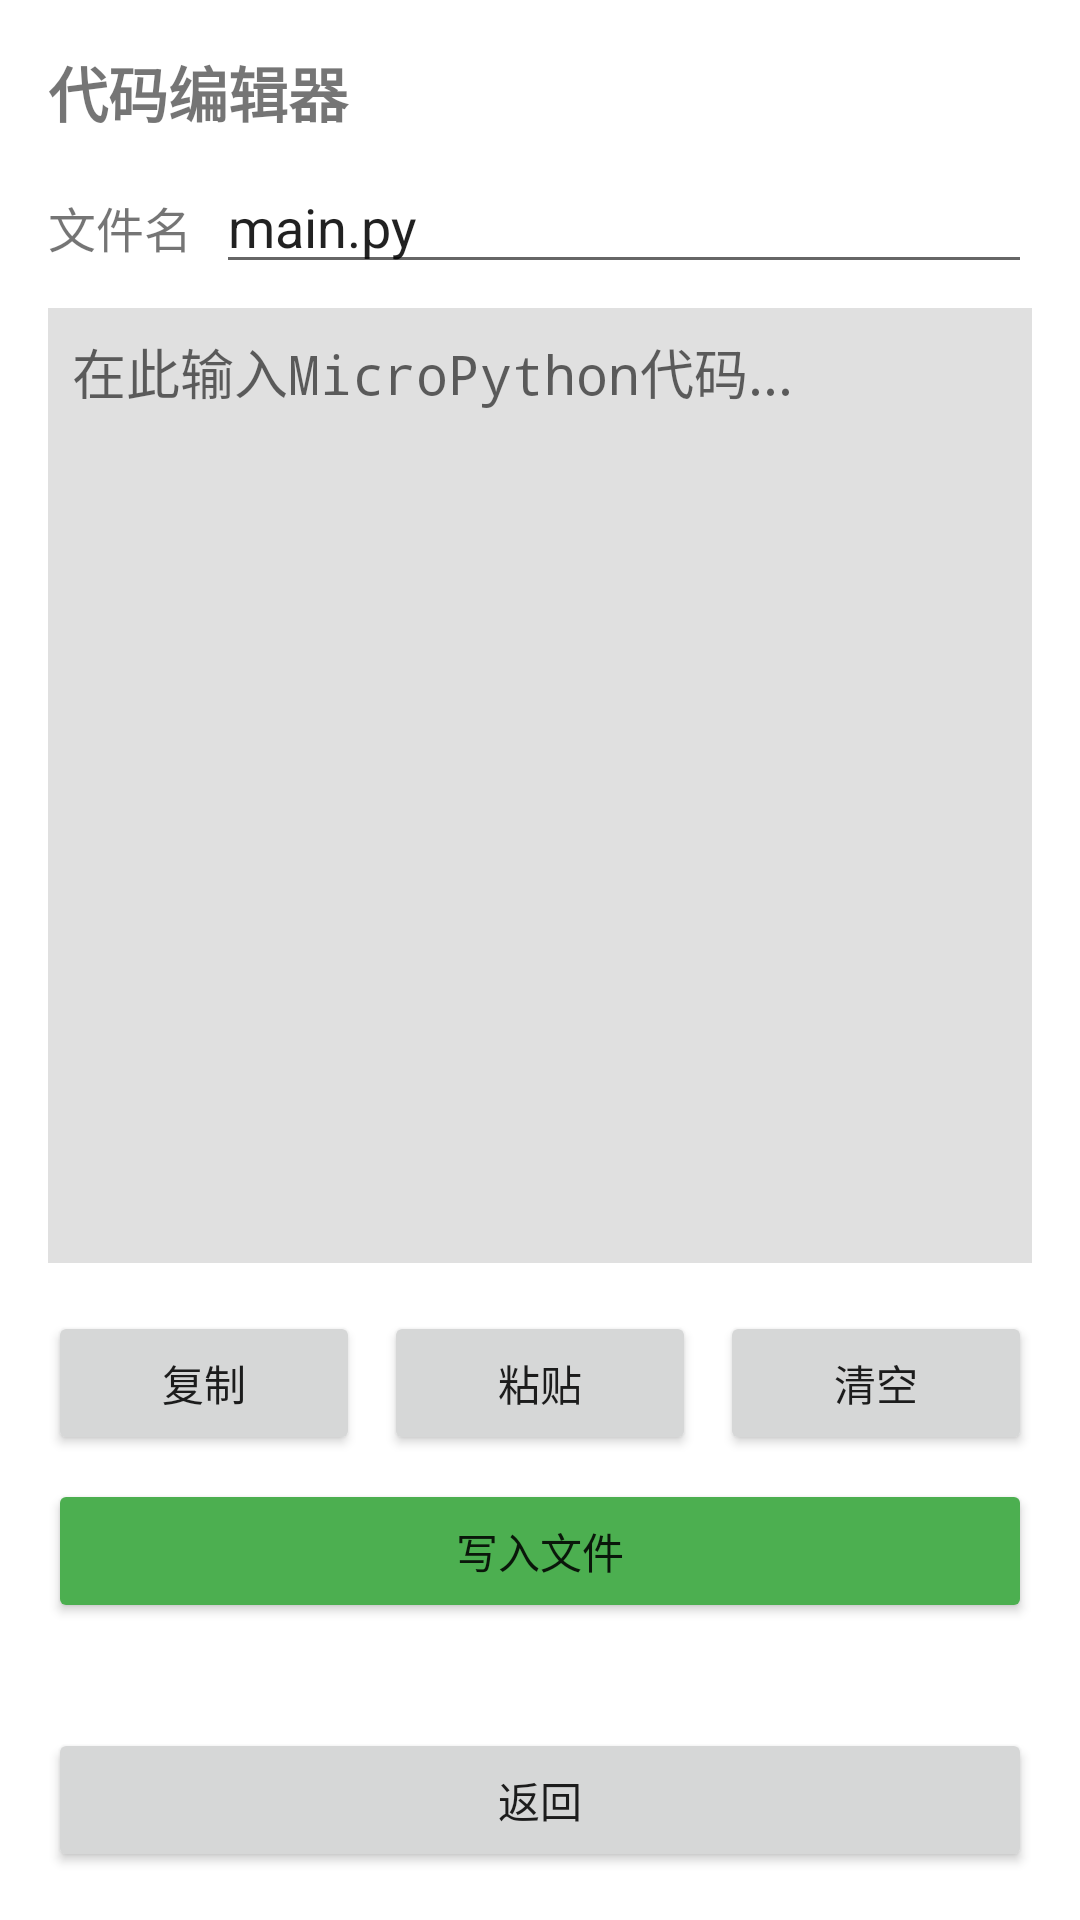

Produce the Android XML layout that renders to this screen, including the resource entries it uses.
<!-- AndroidManifest.xml: application theme Theme.ESP32Helper -->
<!-- res/layout/activity_editor.xml -->
<?xml version="1.0" encoding="utf-8"?>
<LinearLayout xmlns:android="http://schemas.android.com/apk/res/android"
    android:layout_width="match_parent"
    android:layout_height="match_parent"
    android:orientation="vertical"
    android:padding="16dp">

    <TextView
        android:layout_width="match_parent"
        android:layout_height="wrap_content"
        android:text="@string/code_editor"
        android:textSize="20sp"
        android:textStyle="bold"
        android:layout_marginBottom="8dp"/>

    <LinearLayout
        android:layout_width="match_parent"
        android:layout_height="wrap_content"
        android:orientation="horizontal"
        android:layout_marginBottom="8dp">
        <TextView
            android:layout_width="wrap_content"
            android:layout_height="wrap_content"
            android:text="@string/file_name"
            android:textSize="16sp"/>
        <EditText
            android:id="@+id/etFileName"
            android:layout_width="0dp"
            android:layout_height="wrap_content"
            android:layout_weight="1"
            android:text="@string/main_py"
            android:layout_marginStart="8dp"/>
    </LinearLayout>

    <EditText
        android:id="@+id/etCode"
        android:layout_width="match_parent"
        android:layout_height="0dp"
        android:layout_weight="1"
        android:gravity="top|left"
        android:background="@color/light_gray"
        android:padding="8dp"
        android:inputType="textMultiLine"
        android:fontFamily="monospace"
        android:hint="在此输入MicroPython代码..."/>

    <LinearLayout
        android:layout_width="match_parent"
        android:layout_height="wrap_content"
        android:orientation="horizontal"
        android:layout_marginTop="16dp">
        <Button
            android:id="@+id/btnCopy"
            android:layout_width="0dp"
            android:layout_height="wrap_content"
            android:layout_weight="1"
            android:text="@string/copy"
            android:layout_marginEnd="4dp"/>
        <Button
            android:id="@+id/btnPaste"
            android:layout_width="0dp"
            android:layout_height="wrap_content"
            android:layout_weight="1"
            android:text="@string/paste"
            android:layout_marginStart="4dp"
            android:layout_marginEnd="4dp"/>
        <Button
            android:id="@+id/btnClear"
            android:layout_width="0dp"
            android:layout_height="wrap_content"
            android:layout_weight="1"
            android:text="@string/clear"
            android:layout_marginStart="4dp"/>
    </LinearLayout>

    <Button
        android:id="@+id/btnWrite"
        android:layout_width="match_parent"
        android:layout_height="wrap_content"
        android:text="@string/write_file"
        android:layout_marginTop="8dp"
        android:backgroundTint="@color/success"/>

    <TextView
        android:id="@+id/tvStatus"
        android:layout_width="match_parent"
        android:layout_height="wrap_content"
        android:layout_marginTop="8dp"
        android:gravity="center"
        android:textColor="@color/gray"/>

    <Button
        android:id="@+id/btnBack"
        android:layout_width="match_parent"
        android:layout_height="wrap_content"
        android:text="返回"
        android:layout_marginTop="8dp"/>

</LinearLayout>
<!-- resources referenced by this layout -->
<resources>
  <color name="gray">#757575</color>
  <color name="light_gray">#E0E0E0</color>
  <color name="success">#4CAF50</color>
  <string name="clear">清空</string>
  <string name="code_editor">代码编辑器</string>
  <string name="copy">复制</string>
  <string name="file_name">文件名</string>
  <string name="main_py">main.py</string>
  <string name="paste">粘贴</string>
  <string name="write_file">写入文件</string>
  <style name="Theme.ESP32Helper" parent="Theme.MaterialComponents.DayNight.DarkActionBar">
          <item name="colorPrimary">@color/primary</item>
          <item name="colorPrimaryDark">@color/primary_dark</item>
          <item name="colorAccent">@color/accent</item>
      </style>
  <color name="primary">#2196F3</color>
  <color name="primary_dark">#1976D2</color>
  <color name="accent">#FF5722</color>
</resources>
